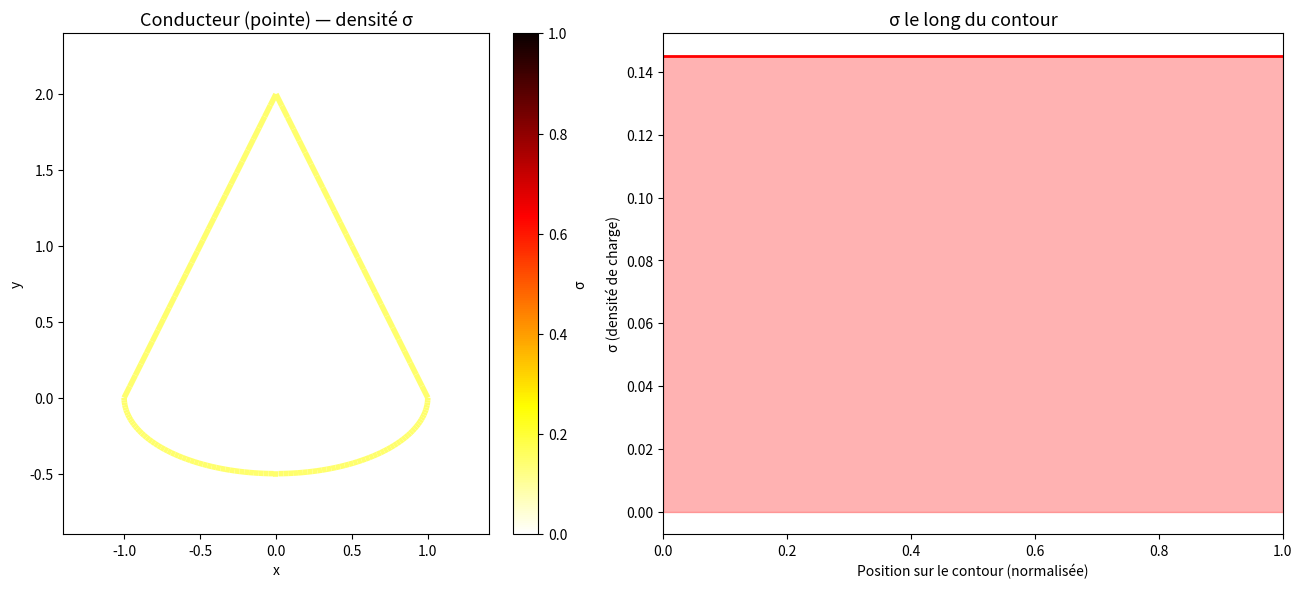

This figure's Python source:
"""
Animation 2D : densité de charge σ sur le contour d'un conducteur.
On part d'une distribution uniforme de σ, puis on la fait évoluer
jusqu'à ce que le potentiel soit constant sur le contour (équilibre).
La couleur et l'épaisseur des segments montrent σ en temps réel.
"""

import numpy as np
import matplotlib.pyplot as plt
from matplotlib.collections import LineCollection
from matplotlib.colors import Normalize
from matplotlib.animation import FuncAnimation

# --- Choix de la forme ---
FORME = 'pointe'  # 'cercle', 'carre', 'triangle', 'irregulier', 'pointe'
N_SEGMENTS = 150
DT = 0.05
AMORTISSEMENT = 0.7

def forme_cercle(n):
    theta = np.linspace(0, 2 * np.pi, n, endpoint=False)
    return np.column_stack([np.cos(theta), np.sin(theta)])

def forme_carre(n):
    n4 = n // 4
    pts = []
    for i in range(n4): pts.append([1 - 2*i/n4, 1])
    for i in range(n4): pts.append([-1, 1 - 2*i/n4])
    for i in range(n4): pts.append([-1 + 2*i/n4, -1])
    for i in range(n - 3*n4): pts.append([1, -1 + 2*i/(n - 3*n4)])
    return np.array(pts)

def forme_triangle(n):
    n3 = n // 3
    sommets = [[0, 1.2], [-1.04, -0.6], [1.04, -0.6]]
    pts = []
    for s in range(3):
        p1, p2 = np.array(sommets[s]), np.array(sommets[(s+1) % 3])
        nn = n3 if s < 2 else n - 2*n3
        for i in range(nn):
            pts.append(p1 + i/nn * (p2 - p1))
    return np.array(pts)

def forme_irreguliere(n):
    sommets = np.array([[-0.3, 1.2], [-1.1, -0.5], [0.5, -0.9], [1.3, 0.3]])
    lengths = [np.linalg.norm(sommets[(i+1)%4] - sommets[i]) for i in range(4)]
    total = sum(lengths)
    pts = []
    for s in range(4):
        p1, p2 = sommets[s], sommets[(s+1) % 4]
        ns = max(2, int(n * lengths[s] / total))
        for i in range(ns):
            pts.append(p1 + i/ns * (p2 - p1))
    return np.array(pts[:n])

def forme_pointe(n):
    n_base = int(n * 0.65)
    n_pointe = n - n_base
    pts = []
    for i in range(n_base):
        theta = np.pi + i/n_base * np.pi
        pts.append([1.0 * np.cos(theta), 0.5 * np.sin(theta)])
    half = n_pointe // 2
    for i in range(half):
        t = i / half
        pts.append([1.0*(1-t), t*2.0])
    for i in range(n_pointe - half):
        t = i / (n_pointe - half)
        pts.append([-1.0*t, 2.0*(1-t)])
    return np.array(pts)

# Sélection de la forme
formes_dict = {
    'cercle': forme_cercle,
    'carre': forme_carre,
    'triangle': forme_triangle,
    'irregulier': forme_irreguliere,
    'pointe': forme_pointe,
}
points = formes_dict[FORME](N_SEGMENTS)
n = len(points)

# Centres et longueurs des segments
centres = np.zeros((n, 2))
dl = np.zeros(n)
for i in range(n):
    centres[i] = 0.5 * (points[i] + points[(i+1) % n])
    dl[i] = np.linalg.norm(points[(i+1) % n] - points[i])

# Matrice d'influence (potentiel au segment i dû au segment j)
A = np.zeros((n, n))
for i in range(n):
    for j in range(n):
        if i == j:
            A[i, j] = -dl[j] * (np.log(dl[j]/2) - 1) / (2 * np.pi)
        else:
            r = np.linalg.norm(centres[i] - centres[j])
            A[i, j] = -dl[j] * np.log(r) / (2 * np.pi)

# σ initial : uniforme
sigma = np.ones(n) / (np.sum(dl))  # charge totale = 1
Q_total = np.sum(sigma * dl)

# --- Visualisation ---
fig, (ax_forme, ax_graph) = plt.subplots(1, 2, figsize=(14, 6))

# Panneau gauche : la forme avec couleur σ
segments_plot = [[points[i], points[(i+1) % n]] for i in range(n)]
norm_color = Normalize(vmin=0, vmax=1)
lc = LineCollection(segments_plot, cmap='hot_r', norm=norm_color, linewidths=4)
lc.set_array(np.abs(sigma))
ax_forme.add_collection(lc)

margin = 0.4
all_pts = np.array(points)
ax_forme.set_xlim(all_pts[:, 0].min() - margin, all_pts[:, 0].max() + margin)
ax_forme.set_ylim(all_pts[:, 1].min() - margin, all_pts[:, 1].max() + margin)
ax_forme.set_aspect('equal')
ax_forme.set_title(f'Conducteur ({FORME}) — densité σ', fontsize=13)
ax_forme.set_xlabel('x')
ax_forme.set_ylabel('y')
cb = plt.colorbar(lc, ax=ax_forme, fraction=0.046, pad=0.04)
cb.set_label('σ')

# Panneau droit : σ vs position sur le contour
arc = np.cumsum(dl) - dl[0]
arc_norm = arc / arc[-1]
line_sigma, = ax_graph.plot(arc_norm, sigma, 'r-', linewidth=2)
fill_sigma = ax_graph.fill_between(arc_norm, sigma, alpha=0.3, color='red')
ax_graph.set_xlabel('Position sur le contour (normalisée)')
ax_graph.set_ylabel('σ (densité de charge)')
ax_graph.set_title('σ le long du contour', fontsize=13)
ax_graph.set_xlim(0, 1)

info_text = fig.text(0.5, 0.02, '', ha='center', fontsize=11, family='monospace')

step_count = [0]

def update(frame):
    global sigma, fill_sigma

    # Calculer le potentiel actuel sur chaque segment
    V = A @ sigma  # potentiel en chaque point du contour

    # Le gradient de V nous dit comment ajuster σ
    # On veut V = constante partout => on pousse σ là où V est bas
    V_mean = np.mean(V)
    dV = V - V_mean

    # Ajuster σ : diminuer là où V est trop haut, augmenter là où V est trop bas
    sigma -= DT * dV * AMORTISSEMENT

    # Garder σ >= 0 (charges positives seulement)
    sigma = np.maximum(sigma, 0.0)

    # Renormaliser pour garder la charge totale constante
    Q = np.sum(sigma * dl)
    if Q > 0:
        sigma *= Q_total / Q

    step_count[0] += 1

    # Mettre à jour la couleur sur la forme
    sigma_abs = np.abs(sigma)
    s_max = max(sigma_abs.max(), 1e-10)
    norm_color.vmin = 0
    norm_color.vmax = s_max
    lc.set_array(sigma_abs)
    lc.set_linewidths(2 + 6 * sigma_abs / s_max)

    # Mettre à jour le graphique σ
    line_sigma.set_ydata(sigma)
    ax_graph.set_ylim(0, s_max * 1.2)

    # Mettre à jour le fill
    fill_sigma.remove()
    fill_sigma = ax_graph.fill_between(arc_norm, sigma, alpha=0.3, color='red')

    # Écart-type du potentiel (mesure de convergence)
    V_std = np.std(V)
    info_text.set_text(f'Pas: {step_count[0]}  |  écart-type(V): {V_std:.6f}  |  σ_max: {sigma.max():.4f}  σ_min: {sigma.min():.4f}')

    return lc, line_sigma, fill_sigma, info_text

ani = FuncAnimation(fig, update, frames=range(500), interval=50, blit=False)
plt.tight_layout()
plt.subplots_adjust(bottom=0.1)
plt.show()
